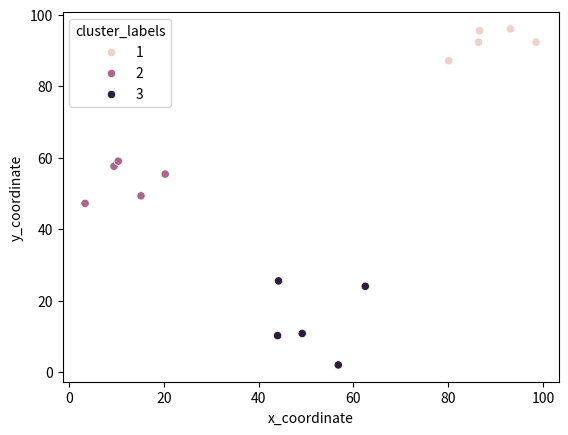

Write the Python code that produced this figure.
from scipy.cluster.hierarchy import linkage, fcluster
import matplotlib.pyplot as plt
import seaborn as sns
import pandas as pd


x_coordinates = [80.1, 93.1, 86.6, 98.5, 86.4, 9.5, 15.2, 3.4, 10.4, 20.3, 44.2, 56.8, 49.2, 62.5, 44.0]
y_coordinates = [87.2, 96.1, 95.6, 92.4, 92.4, 57.7, 49.4, 47.3, 59.1, 55.5, 25.6, 2.1, 10.9, 24.1, 10.3]

df = pd.DataFrame({'x_coordinate': x_coordinates,'y_coordinate': y_coordinates})

Z = linkage(df, 'ward')

df['cluster_labels'] = fcluster(Z, 3, criterion='maxclust')

sns.scatterplot(x='x_coordinate', 
                y='y_coordinate',                 
                hue='cluster_labels', data = df)

plt.show()
